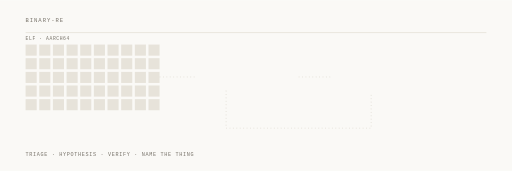
t = 0.00 s
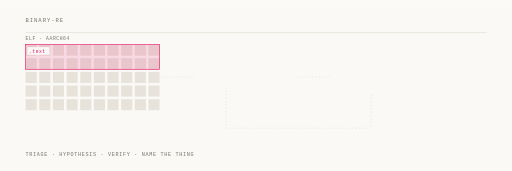
t = 1.40 s
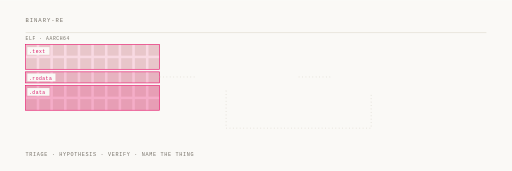
t = 2.68 s
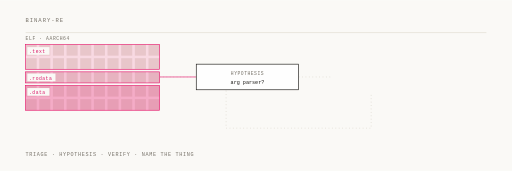
t = 3.96 s
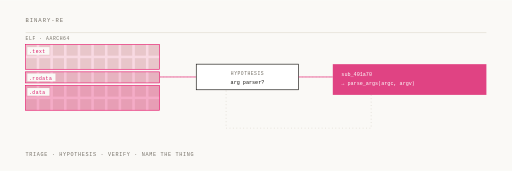
t = 5.24 s
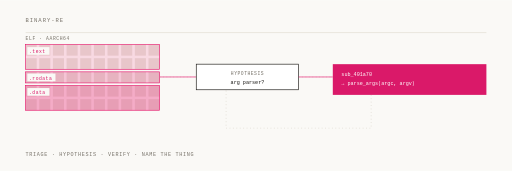
t = 5.68 s

The animated SVG that drew these frames (rendered in a browser with its animation timeline set to each time). Animation: 9 SMIL elements (animate=9); one cycle of 8.00 s, repeats indefinitely.

<svg xmlns="http://www.w3.org/2000/svg" viewBox="0 0 1200 400" width="1200" height="400">
  <rect width="1200" height="400" fill="#faf9f6"/>
  <g font-family="Menlo, 'IBM Plex Mono', monospace">
    <text x="60" y="52" font-size="13" letter-spacing="2.2" fill="#767168">BINARY-RE</text>
    <line x1="60" y1="76" x2="1140" y2="76" stroke="#e2ddd2" stroke-width="1.5"/>
    <text x="60" y="366" font-size="12" letter-spacing="1.6" fill="#767168">TRIAGE · HYPOTHESIS · VERIFY · NAME THE THING</text>

    <!-- an opaque blob, allocated as a fixed grid -->
    <text x="60" y="94" font-size="11" letter-spacing="1.4" fill="#767168">ELF · AARCH64</text>
    <g fill="#e7e3da">
      <rect x="60" y="104" width="26" height="26"/><rect x="92" y="104" width="26" height="26"/>
      <rect x="124" y="104" width="26" height="26"/><rect x="156" y="104" width="26" height="26"/>
      <rect x="188" y="104" width="26" height="26"/><rect x="220" y="104" width="26" height="26"/>
      <rect x="252" y="104" width="26" height="26"/><rect x="284" y="104" width="26" height="26"/>
      <rect x="316" y="104" width="26" height="26"/><rect x="348" y="104" width="26" height="26"/>
      <rect x="60" y="136" width="26" height="26"/><rect x="92" y="136" width="26" height="26"/>
      <rect x="124" y="136" width="26" height="26"/><rect x="156" y="136" width="26" height="26"/>
      <rect x="188" y="136" width="26" height="26"/><rect x="220" y="136" width="26" height="26"/>
      <rect x="252" y="136" width="26" height="26"/><rect x="284" y="136" width="26" height="26"/>
      <rect x="316" y="136" width="26" height="26"/><rect x="348" y="136" width="26" height="26"/>
      <rect x="60" y="168" width="26" height="26"/><rect x="92" y="168" width="26" height="26"/>
      <rect x="124" y="168" width="26" height="26"/><rect x="156" y="168" width="26" height="26"/>
      <rect x="188" y="168" width="26" height="26"/><rect x="220" y="168" width="26" height="26"/>
      <rect x="252" y="168" width="26" height="26"/><rect x="284" y="168" width="26" height="26"/>
      <rect x="316" y="168" width="26" height="26"/><rect x="348" y="168" width="26" height="26"/>
      <rect x="60" y="200" width="26" height="26"/><rect x="92" y="200" width="26" height="26"/>
      <rect x="124" y="200" width="26" height="26"/><rect x="156" y="200" width="26" height="26"/>
      <rect x="188" y="200" width="26" height="26"/><rect x="220" y="200" width="26" height="26"/>
      <rect x="252" y="200" width="26" height="26"/><rect x="284" y="200" width="26" height="26"/>
      <rect x="316" y="200" width="26" height="26"/><rect x="348" y="200" width="26" height="26"/>
      <rect x="60" y="232" width="26" height="26"/><rect x="92" y="232" width="26" height="26"/>
      <rect x="124" y="232" width="26" height="26"/><rect x="156" y="232" width="26" height="26"/>
      <rect x="188" y="232" width="26" height="26"/><rect x="220" y="232" width="26" height="26"/>
      <rect x="252" y="232" width="26" height="26"/><rect x="284" y="232" width="26" height="26"/>
      <rect x="316" y="232" width="26" height="26"/><rect x="348" y="232" width="26" height="26"/>
    </g>

    <!-- sections resolve one at a time -->
    <g opacity="0">
      <animate attributeName="opacity" dur="8s" repeatCount="indefinite" calcMode="spline"
               keySplines="0.22 0.9 0.3 1;0.22 0.9 0.3 1;0.22 0.9 0.3 1;0.22 0.9 0.3 1"
               keyTimes="0;0.10;0.20;0.95;1" values="0;0;1;1;0"/>
      <rect x="60" y="104" width="314" height="58" fill="#e6196e" opacity="0.14"/>
      <rect x="60" y="104" width="314" height="58" fill="none" stroke="#e6196e" stroke-width="1.5"/>
      <rect x="64" y="110" width="52" height="18" fill="#faf9f6"/>
      <text x="68" y="124" font-size="11" letter-spacing="1.2" fill="#da1868">.text</text>
    </g>
    <g opacity="0">
      <animate attributeName="opacity" dur="8s" repeatCount="indefinite" calcMode="spline"
               keySplines="0.22 0.9 0.3 1;0.22 0.9 0.3 1;0.22 0.9 0.3 1;0.22 0.9 0.3 1"
               keyTimes="0;0.18;0.28;0.95;1" values="0;0;1;1;0"/>
      <rect x="60" y="168" width="314" height="26" fill="#e6196e" opacity="0.24"/>
      <rect x="60" y="168" width="314" height="26" fill="none" stroke="#e6196e" stroke-width="1.5"/>
      <rect x="64" y="172" width="66" height="18" fill="#faf9f6"/>
      <text x="68" y="186" font-size="11" letter-spacing="1.2" fill="#da1868">.rodata</text>
    </g>
    <g opacity="0">
      <animate attributeName="opacity" dur="8s" repeatCount="indefinite" calcMode="spline"
               keySplines="0.22 0.9 0.3 1;0.22 0.9 0.3 1;0.22 0.9 0.3 1;0.22 0.9 0.3 1"
               keyTimes="0;0.26;0.36;0.95;1" values="0;0;1;1;0"/>
      <rect x="60" y="200" width="314" height="58" fill="#e6196e" opacity="0.34"/>
      <rect x="60" y="200" width="314" height="58" fill="none" stroke="#e6196e" stroke-width="1.5"/>
      <rect x="64" y="206" width="52" height="18" fill="#faf9f6"/>
      <text x="68" y="220" font-size="11" letter-spacing="1.2" fill="#da1868">.data</text>
    </g>

    <g stroke="#d8d3c8" stroke-width="1.5" stroke-dasharray="2 6" fill="none">
      <path d="M374,180 H460"/>
      <path d="M700,180 H780"/>
      <path d="M870,222 V300 H530 V210"/>
    </g>

    <path d="M374,180 H460" fill="none" stroke="#e6196e" stroke-width="1.5"
          stroke-dasharray="86" stroke-dashoffset="86">
      <animate attributeName="stroke-dashoffset" dur="8s" repeatCount="indefinite" calcMode="spline"
               keySplines="0.42 0 0.16 1;0.42 0 0.16 1;0.42 0 0.16 1;0.42 0 0.16 1"
               keyTimes="0;0.36;0.44;0.95;1" values="86;86;0;0;86"/>
    </path>

    <!-- a claim, made before it is earned -->
    <g opacity="0">
      <animate attributeName="opacity" dur="8s" repeatCount="indefinite" calcMode="spline"
               keySplines="0.22 0.9 0.3 1;0.22 0.9 0.3 1;0.22 0.9 0.3 1;0.22 0.9 0.3 1"
               keyTimes="0;0.42;0.52;0.95;1" values="0;0;1;1;0"/>
      <rect x="460" y="150" width="240" height="60" fill="#ffffff" stroke="#171512" stroke-width="1.5"/>
      <text x="580" y="176" font-size="11" letter-spacing="1.2" fill="#767168" text-anchor="middle">HYPOTHESIS</text>
      <text x="580" y="196" font-size="12" fill="#171512" text-anchor="middle">arg parser?</text>
    </g>

    <path d="M700,180 H780" fill="none" stroke="#e6196e" stroke-width="1.5"
          stroke-dasharray="80" stroke-dashoffset="80">
      <animate attributeName="stroke-dashoffset" dur="8s" repeatCount="indefinite" calcMode="spline"
               keySplines="0.42 0 0.16 1;0.42 0 0.16 1;0.42 0 0.16 1;0.42 0 0.16 1"
               keyTimes="0;0.54;0.62;0.95;1" values="80;80;0;0;80"/>
    </path>

    <!-- verified against the bytes, then named -->
    <g opacity="0">
      <animate attributeName="opacity" dur="8s" repeatCount="indefinite" calcMode="spline"
               keySplines="0.22 0.9 0.3 1;0.22 0.9 0.3 1;0.22 0.9 0.3 1;0.22 0.9 0.3 1"
               keyTimes="0;0.62;0.74;0.95;1" values="0;0;1;1;0"/>
      <rect x="780" y="150" width="360" height="72" fill="#da1868"/>
      <text x="800" y="178" font-size="12" fill="#ffffff">sub_401a70</text>
      <text x="800" y="200" font-size="12" fill="#ffffff">→ parse_args(argc, argv)</text>
    </g>

    <!-- confirmed or not, it feeds the next hypothesis -->
    <path d="M870,222 V300 H530 V210" fill="none" stroke="#e6196e" stroke-width="1.5"
          stroke-dasharray="508" stroke-dashoffset="508">
      <animate attributeName="stroke-dashoffset" dur="8s" repeatCount="indefinite" calcMode="spline"
               keySplines="0.42 0 0.16 1;0.42 0 0.16 1;0.42 0 0.16 1;0.42 0 0.16 1"
               keyTimes="0;0.76;0.90;0.95;1" values="508;508;0;0;508"/>
    </path>
    <g opacity="0">
      <animate attributeName="opacity" dur="8s" repeatCount="indefinite" calcMode="spline"
               keySplines="0.22 0.9 0.3 1;0.22 0.9 0.3 1;0.22 0.9 0.3 1;0.22 0.9 0.3 1"
               keyTimes="0;0.86;0.93;0.95;1" values="0;0;1;1;0"/>
      <text x="700" y="322" font-size="11" letter-spacing="1.4" fill="#da1868" text-anchor="middle">NEXT HYPOTHESIS</text>
    </g>
  </g>
</svg>
